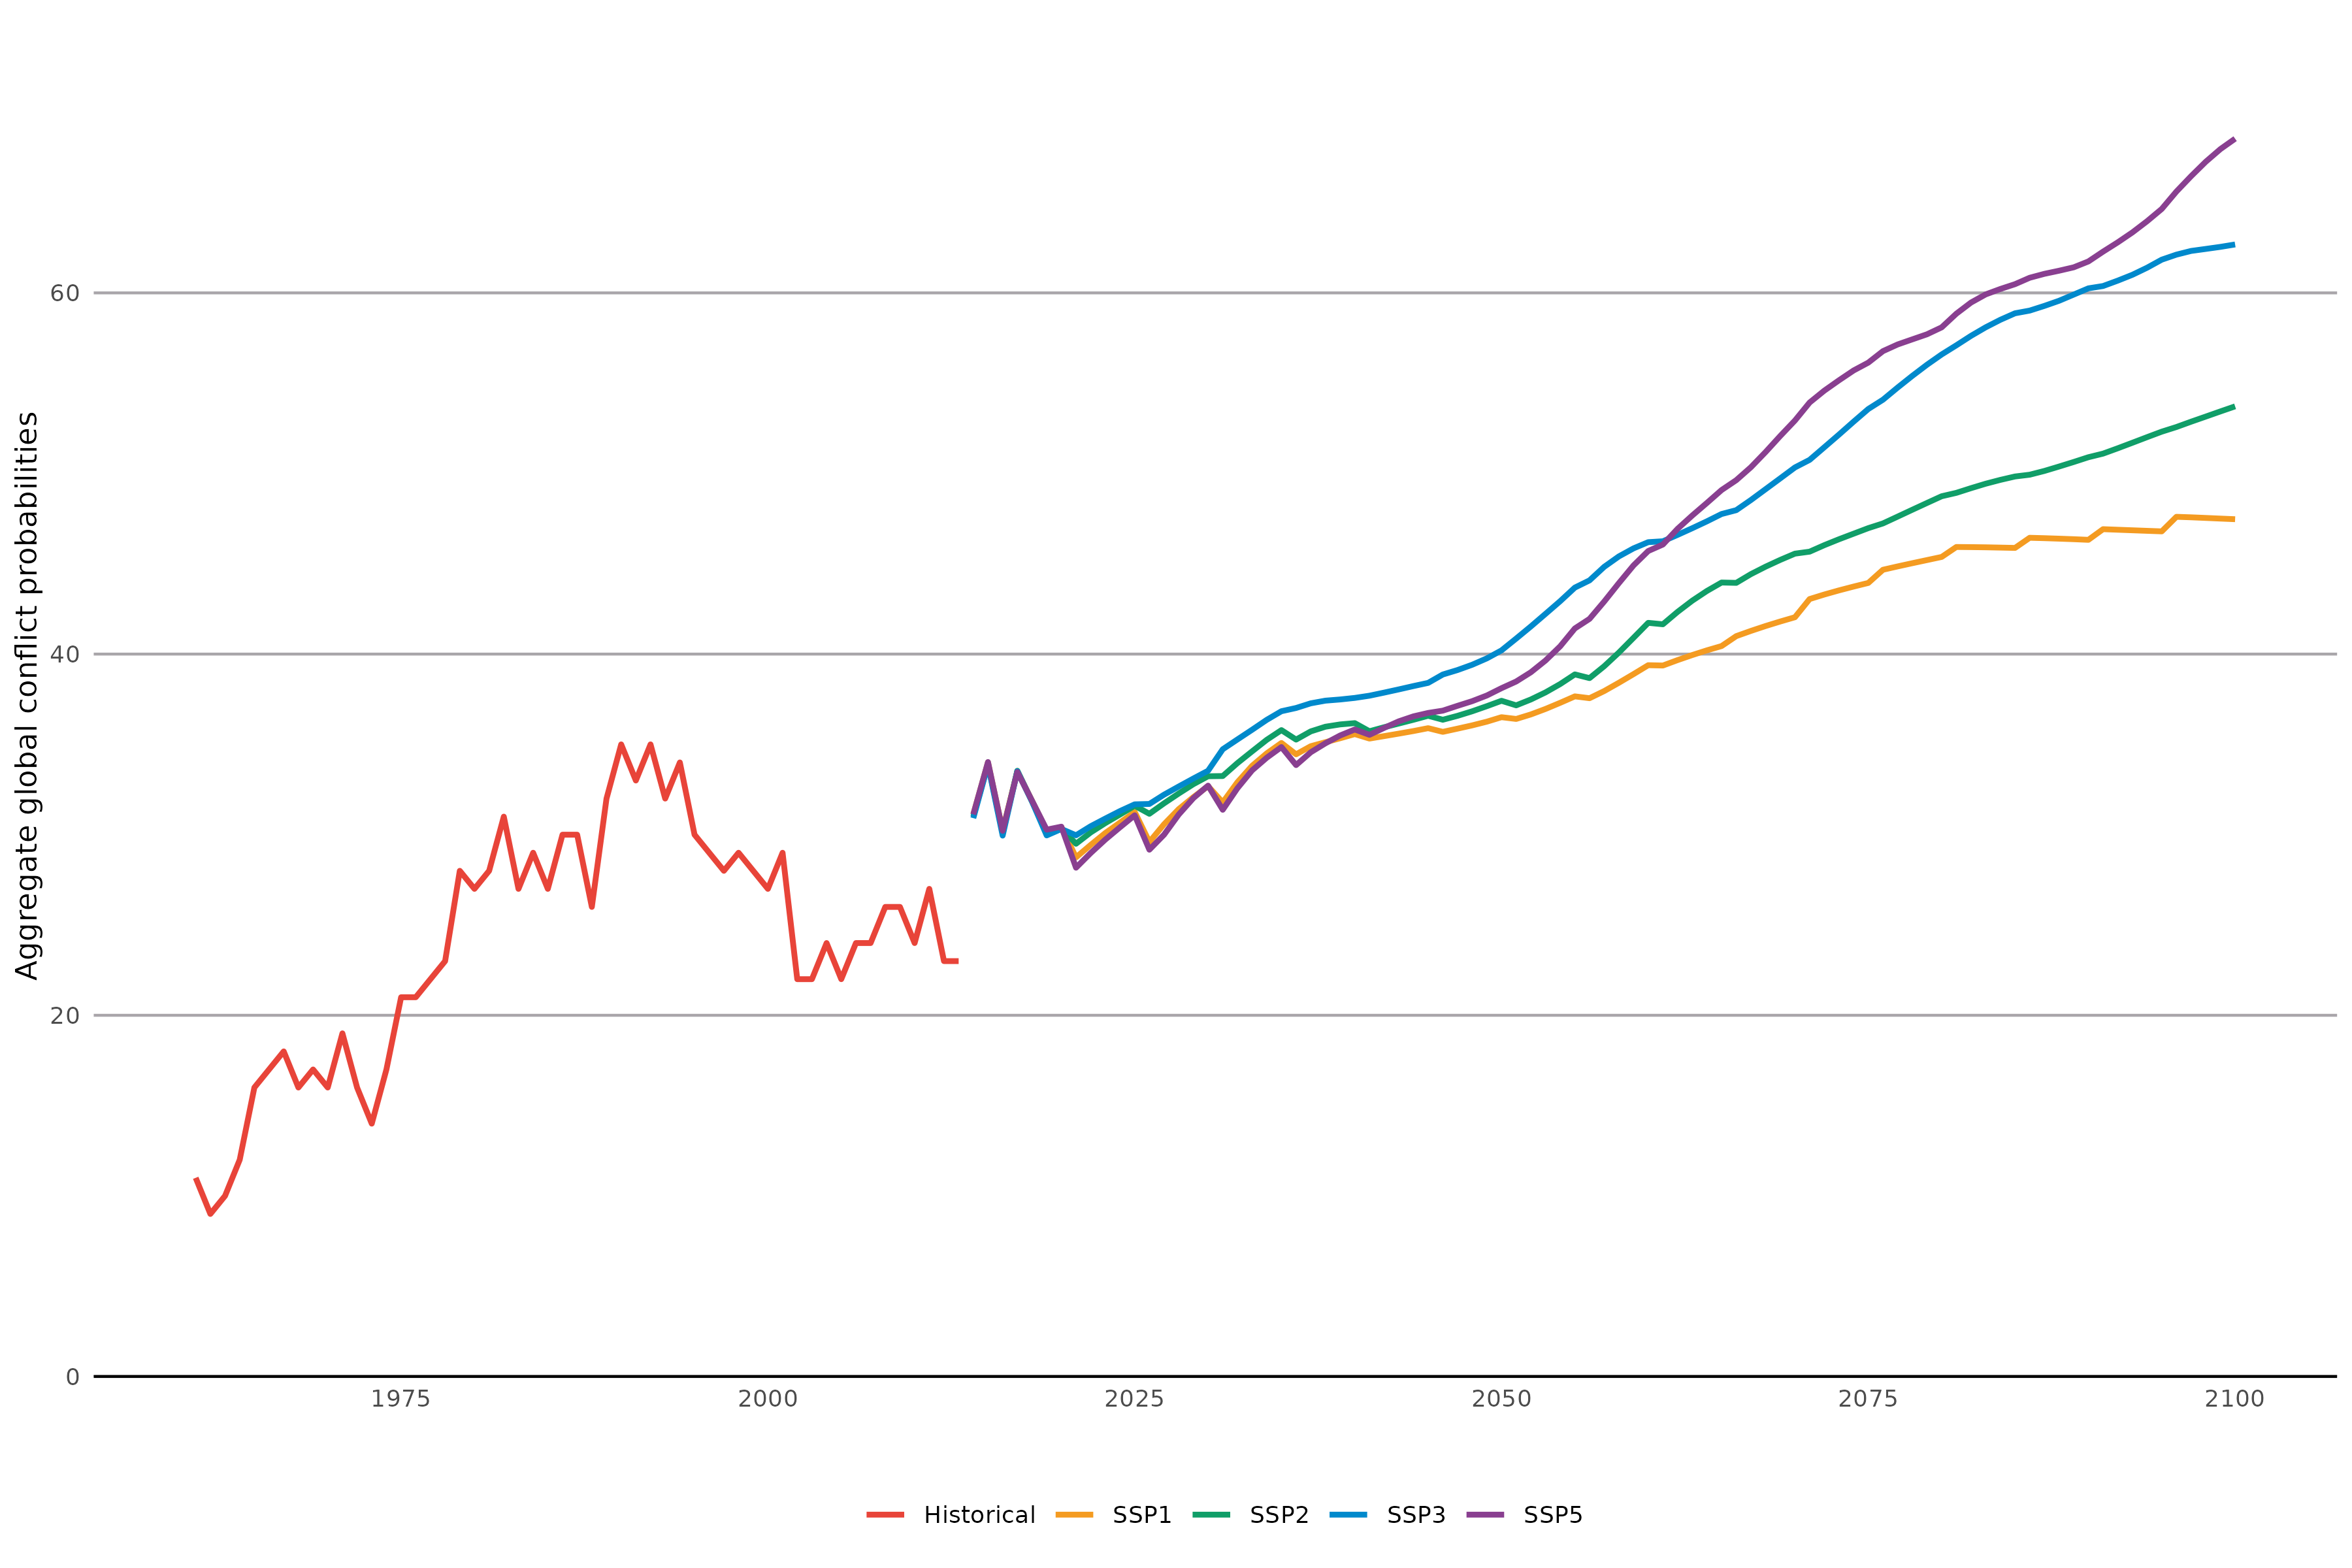

Values plotted in this chart, from the file beside it:
scenario, year, conflicts
Historical, 1961, 11
Historical, 1962, 9
Historical, 1963, 10
Historical, 1964, 12
Historical, 1965, 16
Historical, 1966, 17
Historical, 1967, 18
Historical, 1968, 16
Historical, 1969, 17
Historical, 1970, 16
Historical, 1971, 19
Historical, 1972, 16
Historical, 1973, 14
Historical, 1974, 17
Historical, 1975, 21
Historical, 1976, 21
Historical, 1977, 22
Historical, 1978, 23
Historical, 1979, 28
Historical, 1980, 27
Historical, 1981, 28
Historical, 1982, 31
Historical, 1983, 27
Historical, 1984, 29
Historical, 1985, 27
Historical, 1986, 30
Historical, 1987, 30
Historical, 1988, 26
Historical, 1989, 32
Historical, 1990, 35
Historical, 1991, 33
Historical, 1992, 35
Historical, 1993, 32
Historical, 1994, 34
Historical, 1995, 30
Historical, 1996, 29
Historical, 1997, 28
Historical, 1998, 29
Historical, 1999, 28
Historical, 2000, 27
Historical, 2001, 29
Historical, 2002, 22
Historical, 2003, 22
Historical, 2004, 24
Historical, 2005, 22
Historical, 2006, 24
Historical, 2007, 24
Historical, 2008, 26
Historical, 2009, 26
Historical, 2010, 24
Historical, 2011, 27
Historical, 2012, 23
Historical, 2013, 23
SSP1, 2014, 31.13
SSP1, 2015, 34.01
SSP1, 2016, 30.23
SSP1, 2017, 33.53
SSP1, 2018, 31.88
SSP1, 2019, 30.22
SSP1, 2020, 30.42
... 341 more rows
